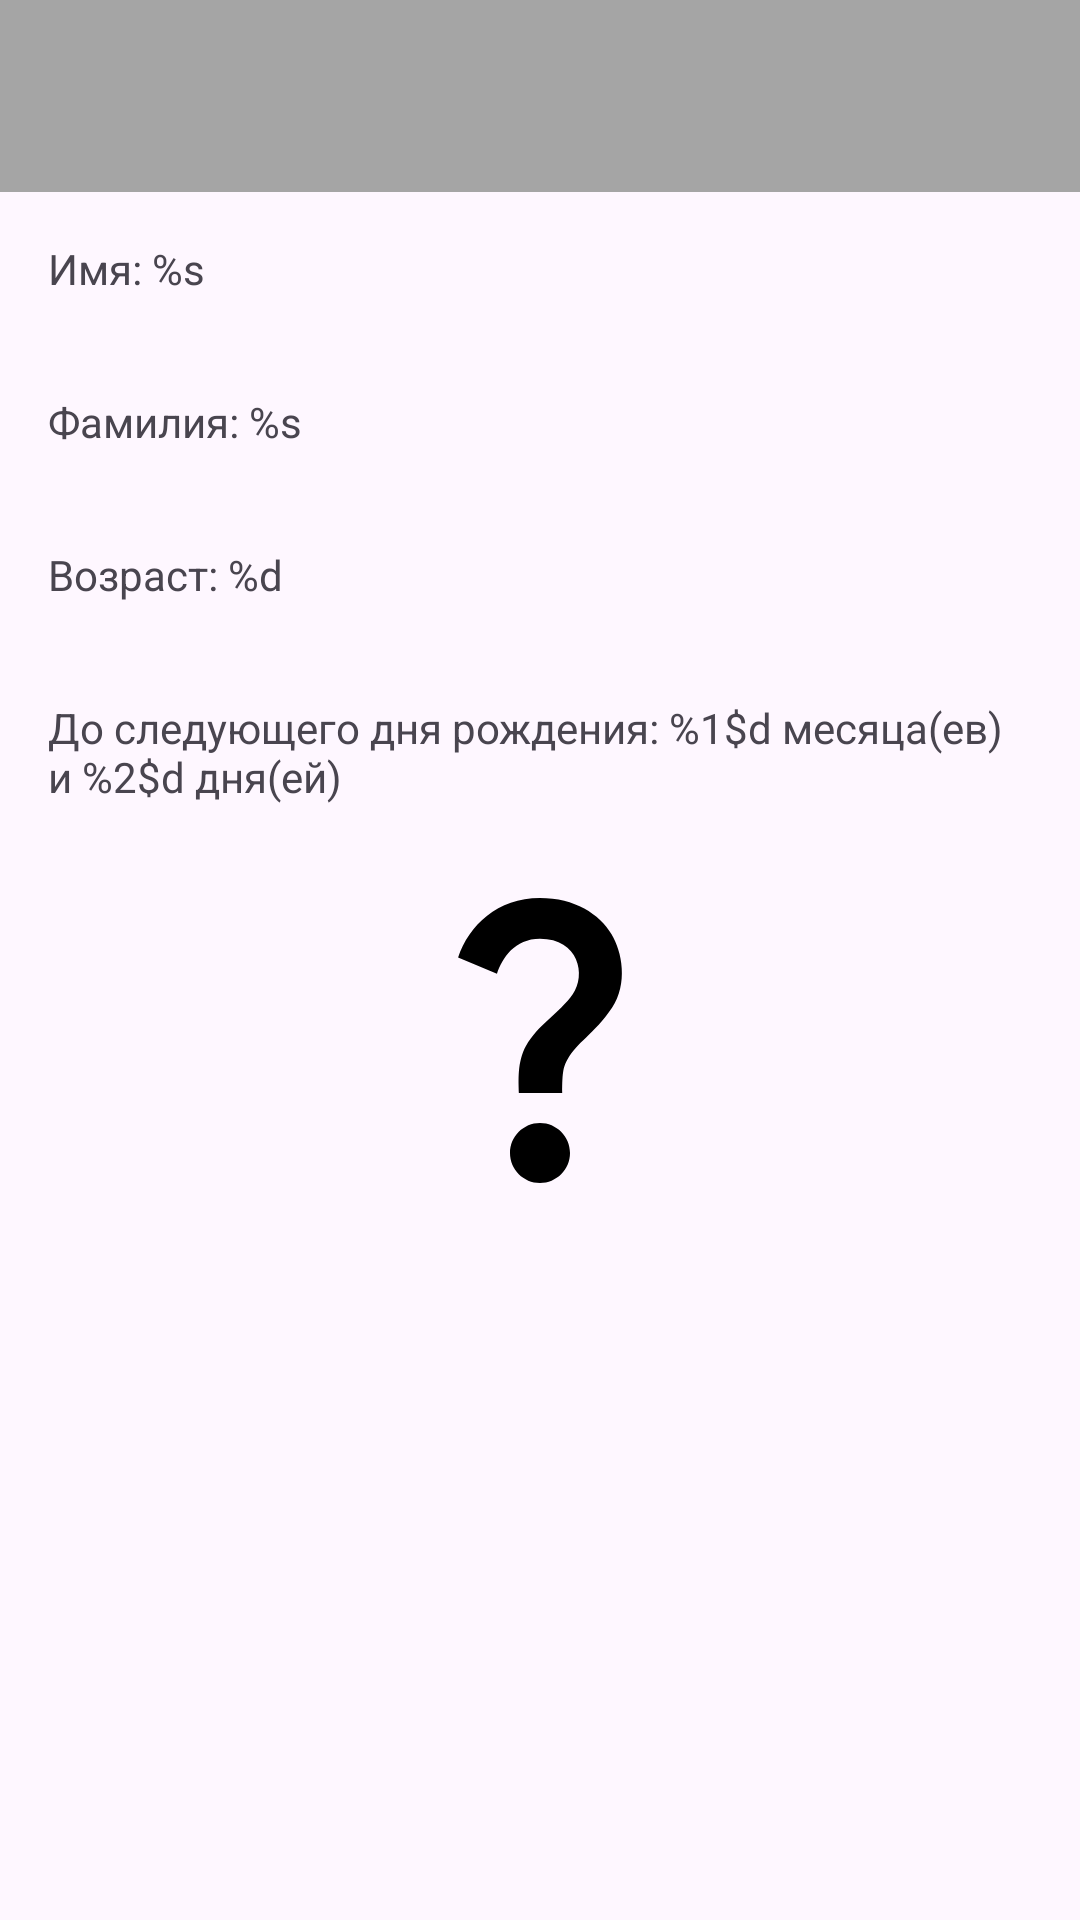

Here is an Android app screen rendered from its layout file. Give the layout XML and the strings, colors and styles it references.
<!-- AndroidManifest.xml: application theme Theme.PersonalDataCard -->
<!-- res/layout/activity_card.xml -->
<?xml version="1.0" encoding="utf-8"?>
<LinearLayout xmlns:android="http://schemas.android.com/apk/res/android"
    xmlns:app="http://schemas.android.com/apk/res-auto"
    xmlns:tools="http://schemas.android.com/tools"
    android:id="@+id/main"
    android:layout_width="match_parent"
    android:layout_height="match_parent"
    android:orientation="vertical"
    tools:context=".CardActivity">

    <androidx.appcompat.widget.Toolbar
        android:id="@+id/toolbar"
        android:layout_width="match_parent"
        android:layout_height="wrap_content"
        android:background="@color/grey" />

    <TextView
        android:text="@string/name"
        android:id="@+id/outputNameTV"
        android:layout_width="match_parent"
        android:layout_height="wrap_content"
        android:layout_margin="16dp" />

    <TextView
        android:text="@string/surname"
        android:id="@+id/outputSurnameTV"
        android:layout_width="match_parent"
        android:layout_height="wrap_content"
        android:layout_margin="16dp" />

    <TextView
        android:text="@string/age"
        android:id="@+id/outputAgeTV"
        android:layout_width="match_parent"
        android:layout_height="wrap_content"
        android:layout_margin="16dp" />

    <TextView
        android:text="@string/before_next_birth_day"
        android:id="@+id/outputDayMonthToNextBirthDayTV"
        android:layout_width="match_parent"
        android:layout_height="wrap_content"
        android:layout_margin="16dp" />

    <ImageView
        android:id="@+id/photoIV"
        android:layout_width="120dp"
        android:layout_height="120dp"
        android:layout_gravity="center_horizontal"
        android:src="@drawable/ic_empty_photo" />
</LinearLayout>
<!-- resources referenced by this layout -->
<resources>
  <color name="grey">#A5A5A5</color>
  <!-- drawable ic_empty_photo (drawable) -->
  <vector xmlns:android="http://schemas.android.com/apk/res/android"
      android:width="24dp"
      android:height="24dp"
      android:tint="#000000"
      android:viewportWidth="24"
      android:viewportHeight="24">
  
      <path
          android:fillColor="@android:color/white"
          android:pathData="M11.07,12.85c0.77,-1.39 2.25,-2.21 3.11,-3.44c0.91,-1.29 0.4,-3.7 -2.18,-3.7c-1.69,0 -2.52,1.28 -2.87,2.34L6.54,6.96C7.25,4.83 9.18,3 11.99,3c2.35,0 3.96,1.07 4.78,2.41c0.7,1.15 1.11,3.3 0.03,4.9c-1.2,1.77 -2.35,2.31 -2.97,3.45c-0.25,0.46 -0.35,0.76 -0.35,2.24h-2.89C10.58,15.22 10.46,13.95 11.07,12.85zM14,20c0,1.1 -0.9,2 -2,2s-2,-0.9 -2,-2c0,-1.1 0.9,-2 2,-2S14,18.9 14,20z" />
  </vector>
  <string name="age">Возраст: %d</string>
  <string name="before_next_birth_day">До следующего дня рождения: %1$d месяца(ев) и %2$d дня(ей)</string>
  <string name="name">Имя: %s</string>
  <string name="surname">Фамилия: %s</string>
  <style name="Theme.PersonalDataCard" parent="Base.Theme.PersonalDataCard" />
  <style name="Base.Theme.PersonalDataCard" parent="Theme.Material3.DayNight.NoActionBar">
          
          
      </style>
</resources>
